Run: headless pygame with SDL's dummy video driver; simulated clock (each Clock.tick advances the game by its frame time, no real sleeping); random seed 0; keys injected as events and as key.get_pressed() state; no mouse input.
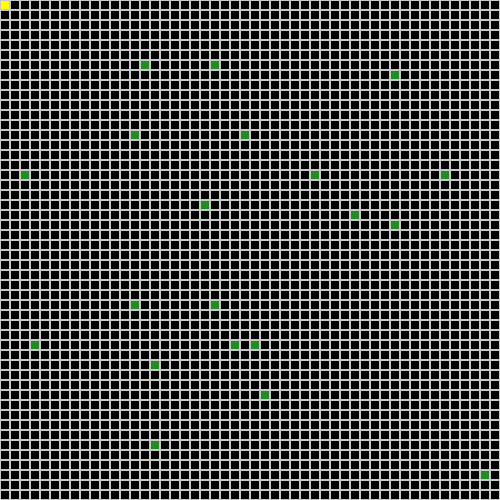
Frame 1 of 4 · flips 1–60 · no input
Frame 2 of 4 · flips 61–180 · tapped SPACE, RETURN · held RIGHT (→), D · screen unchanged from frame 1, image omitted
Frame 3 of 4 · flips 181–300 · held DOWN (↓), S · screen unchanged from frame 2, image omitted
Frame 4 of 4 · flips 301–420 · held LEFT (←), A, UP (↑), W · screen unchanged from frame 3, image omitted

The pygame program that drew these frames:

import random
import string
import pygame

pygame.init()
random_row = 0
random_col = 0
width = 500
height = 500
dimension = 50
square_size = height/dimension
screen = pygame.display.set_mode((width,height))
white = (200, 200, 200)
red = (255,   0,   0)
green = (34,139,34) #forest green color
yellow = (255,255,0)
p1 = ''
p2 = ''
p = ''
population = 100
parents = [] # collection of possible solution
x = 9 # length of chromosome
crossover_point = random.randint(0,x)
if x%2 == 0:
    crossover_point = x/2
else:
    crossover_point = x/2 + 0.5
print(crossover_point)
# generating 100 parents, go into fitness score function
def generate_parent(x):
    global parents,population
    letters = string.digits
    for i in range(population):

        result_str = ''.join(random.choice(letters) for i in range(x))
        parents.append(result_str)
    return parents, len(parents)

def pick_parents(population,parents):
    global p1,p2
    male = random.randint(0,population)
    female = random.randint(0,population)
    p1 = parents[male]
    p2 = parents[female]
    return male,p1,female,p2

class crossover():
    global p1,p2,x
    def __init__ (self,crossover_point,child1 = '',child2=''):
        self.p1 = p1
        self.p2 = p2
        self.crossover_point = crossover_point
        self.child1= child1
        self.child2 = child2
    
    def single_crossover(self):
        self.child1 = p1[0:self.crossover_point] + p2[self.crossover_point:x]
        self.child2 = p2[self.crossover_point:x] + p1[0:self.crossover_point]
        return self.child1,self.child2,len(self.child1),len(self.child2)

    def two_point_crossover(self):
        # two different crossover point
        crossover_point1 = random.randint(1,x)
        crossover_point2 = random.randint(1,x)
        point1 = max(crossover_point1,crossover_point2)
        point2 = min(crossover_point1,crossover_point2)
        # assume point1 != point2 fix it later
        self.child1 = p1[0:point2] + p2[point2:point1] + p1[point1:x]
        print(p1[0:point2],p2[point2:point1],p1[point1:x])
        self.child2 = p2[0:point2] + p1[point2:point1] + p2[point1:x]
        print(p2[0:point2],p1[point2:point1],p2[point1:x])
        return self.child1,self.child2,point1,point2

class mutation(crossover):
    global x
    def __init__(self):
        super().__init__(self)
    def sub(self):
        sub_point = random.randint(1,x)
        to_replace = random.choice(string.digits)
        print("children to be mutated",self.child1,self.child2)
        self.child1 = self.child1[:sub_point] + str(to_replace) + self.child1[sub_point+1:]
        self.child2 = self.child2[:sub_point] + str(to_replace) + self.child2[sub_point+1:]
        
        return sub_point,to_replace,self.child1,self.child2

def fitness_score():
    pass

print(generate_parent(x))
print("call pick_parents function",pick_parents(population,parents))
print("parent1 and parent2",p1,p2)

child = crossover(crossover_point)
print("two point crossover",child.two_point_crossover())
call_mutation = mutation()
print("mutation_sub",call_mutation.sub())

def drawGrid():
    blockSize = int(square_size) #Set the size of the grid block
    for x in range(0, width, blockSize):
        for y in range(0, width, blockSize):
            rect = pygame.Rect(x, y, blockSize, blockSize)
            pygame.draw.rect(screen, white, rect, 1)

def draw_organism():
    global random_row,random_col
    food_location_collection = []
    food_location = []

    for i in range(20):
        random_food_r =random.randint(1,50) * int(square_size)
        random_food_c = random.randint(1,50) * int(square_size)
        food_location.append(random_food_r)
        food_location.append(random_food_c)
        food_location_collection.append(food_location)
        pygame.draw.rect(screen,green,pygame.Rect(random_food_c,random_food_r,int(square_size),int(square_size)))
        pygame.draw.rect(screen,yellow,pygame.Rect(1,1,int(square_size),int(square_size)))

    return food_location
def move_organism(speed):
    pass

running = True
draw_organism()

while True:
        drawGrid()
        
       
        for event in pygame.event.get():
            if event.type == pygame.QUIT:
                pygame.quit()
               

        pygame.display.update()
